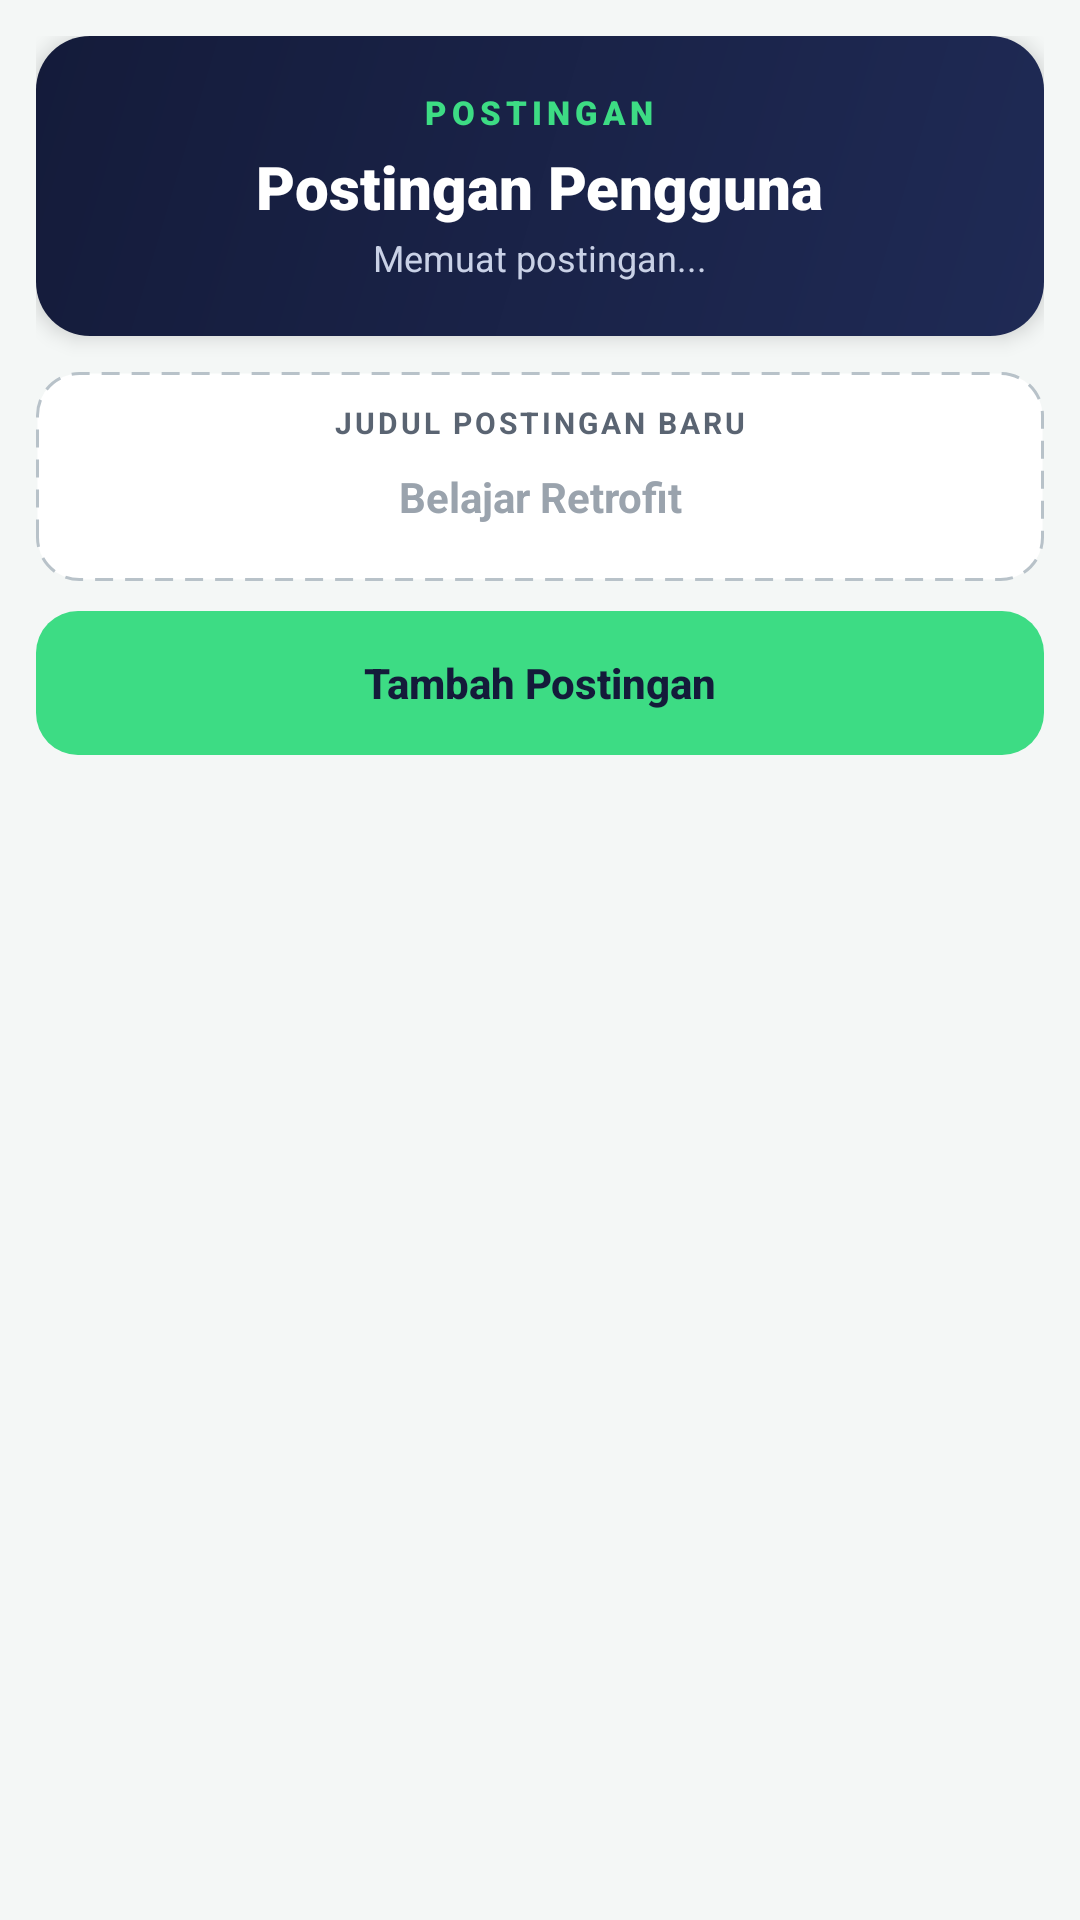

Android layout source for this screen:
<!-- AndroidManifest.xml: application theme Theme.DirektoriPengguna -->
<!-- res/layout/activity_post.xml -->
<?xml version="1.0" encoding="utf-8"?>
<LinearLayout xmlns:android="http://schemas.android.com/apk/res/android"
    android:id="@+id/root"
    android:layout_width="match_parent"
    android:layout_height="match_parent"
    android:background="@color/bg"
    android:orientation="vertical"
    android:padding="12dp">

    
    <LinearLayout
        android:layout_width="match_parent"
        android:layout_height="wrap_content"
        android:background="@drawable/bg_header"
        android:elevation="4dp"
        android:gravity="center_horizontal"
        android:orientation="vertical"
        android:paddingHorizontal="16dp"
        android:paddingVertical="18dp">

        <TextView
            android:id="@+id/tvKicker"
            android:layout_width="wrap_content"
            android:layout_height="wrap_content"
            android:fontFamily="sans-serif-black"
            android:letterSpacing="0.15"
            android:text="POSTINGAN"
            android:textColor="@color/green"
            android:textSize="11sp" />

        <TextView
            android:layout_width="wrap_content"
            android:layout_height="wrap_content"
            android:layout_marginTop="4dp"
            android:fontFamily="sans-serif-black"
            android:text="Postingan Pengguna"
            android:textColor="@color/white"
            android:textSize="20sp" />

        <TextView
            android:id="@+id/tvStatus"
            android:layout_width="wrap_content"
            android:layout_height="wrap_content"
            android:layout_marginTop="2dp"
            android:text="Memuat postingan..."
            android:textColor="#C9D1E6"
            android:textSize="12sp" />
    </LinearLayout>

    
    <LinearLayout
        android:layout_width="match_parent"
        android:layout_height="wrap_content"
        android:layout_marginTop="12dp"
        android:background="@drawable/bg_dashed"
        android:gravity="center_horizontal"
        android:orientation="vertical"
        android:padding="10dp">

        <TextView
            android:layout_width="wrap_content"
            android:layout_height="wrap_content"
            android:letterSpacing="0.1"
            android:text="JUDUL POSTINGAN BARU"
            android:textColor="@color/text_muted"
            android:textSize="10sp"
            android:textStyle="bold" />

        <EditText
            android:id="@+id/etJudul"
            android:layout_width="match_parent"
            android:layout_height="wrap_content"
            android:background="@null"
            android:gravity="center"
            android:hint="Belajar Retrofit"
            android:inputType="text"
            android:maxLines="1"
            android:minHeight="36dp"
            android:textColor="@color/text_dark"
            android:textColorHint="#9AA3AD"
            android:textSize="14sp"
            android:textStyle="bold" />
    </LinearLayout>

    <Button
        android:id="@+id/btnTambah"
        android:layout_width="match_parent"
        android:layout_height="wrap_content"
        android:layout_marginTop="10dp"
        android:background="@drawable/bg_btn_green"
        android:minHeight="48dp"
        android:stateListAnimator="@null"
        android:text="Tambah Postingan"
        android:textAllCaps="false"
        android:textColor="@color/navy"
        android:textSize="14sp"
        android:textStyle="bold" />

    <androidx.recyclerview.widget.RecyclerView
        android:id="@+id/listPost"
        android:layout_width="match_parent"
        android:layout_height="0dp"
        android:layout_marginTop="10dp"
        android:layout_weight="1"
        android:clipToPadding="false" />
</LinearLayout>
<!-- resources referenced by this layout -->
<resources>
  <color name="bg">#F4F7F6</color>
  <color name="green">#3DDC84</color>
  <color name="navy">#141B3A</color>
  <color name="text_dark">#141B3A</color>
  <color name="text_muted">#5A6472</color>
  <color name="white">#FFFFFF</color>
  <!-- drawable bg_btn_green (drawable) -->
  <?xml version="1.0" encoding="utf-8"?>
  <selector xmlns:android="http://schemas.android.com/apk/res/android">
      <item android:state_enabled="false">
          <shape android:shape="rectangle">
              <solid android:color="@color/green_disabled" />
              <corners android:radius="14dp" />
          </shape>
      </item>
      <item android:state_pressed="true">
          <shape android:shape="rectangle">
              <solid android:color="#2FC873" />
              <corners android:radius="14dp" />
          </shape>
      </item>
      <item>
          <shape android:shape="rectangle">
              <solid android:color="@color/green" />
              <corners android:radius="14dp" />
          </shape>
      </item>
  </selector>
  <!-- drawable bg_dashed (drawable) -->
  <?xml version="1.0" encoding="utf-8"?>
  <shape xmlns:android="http://schemas.android.com/apk/res/android" android:shape="rectangle">
      <solid android:color="@color/white" />
      <stroke
          android:width="1dp"
          android:color="#B8C2C9"
          android:dashGap="4dp"
          android:dashWidth="6dp" />
      <corners android:radius="14dp" />
  </shape>
  <!-- drawable bg_header (drawable) -->
  <?xml version="1.0" encoding="utf-8"?>
  <shape xmlns:android="http://schemas.android.com/apk/res/android" android:shape="rectangle">
      <gradient
          android:angle="315"
          android:endColor="@color/navy_light"
          android:startColor="@color/navy" />
      <corners android:radius="18dp" />
  </shape>
  <style name="Theme.DirektoriPengguna" parent="Theme.AppCompat.Light.NoActionBar">
          <item name="colorPrimary">@color/navy</item>
          <item name="colorPrimaryDark">@color/navy</item>
          <item name="colorAccent">@color/green</item>
          <item name="android:windowBackground">@color/bg</item>
          <item name="android:statusBarColor">@color/bg</item>
          <item name="android:windowLightStatusBar">true</item>
      </style>
  <color name="green_disabled">#A9EBC8</color>
  <color name="navy_light">#1F2A55</color>
</resources>
